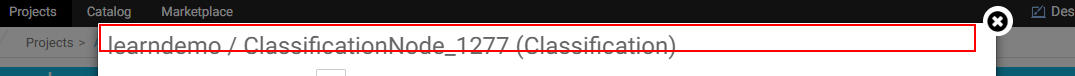
Task: Blank Project
Workflow: Generic_VerifySelected_LearnNode

Step 1: Find Popup title on the heading (chrome.exe)

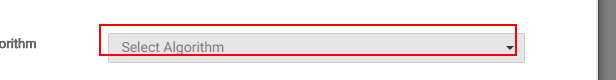
Step 2: click on the element 'Select Algorithm' (chrome.exe)

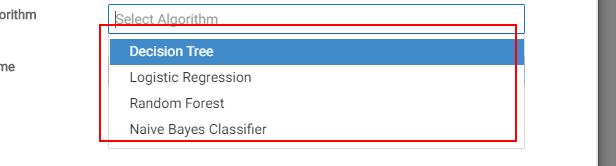
Step 3: find the list item (chrome.exe)
